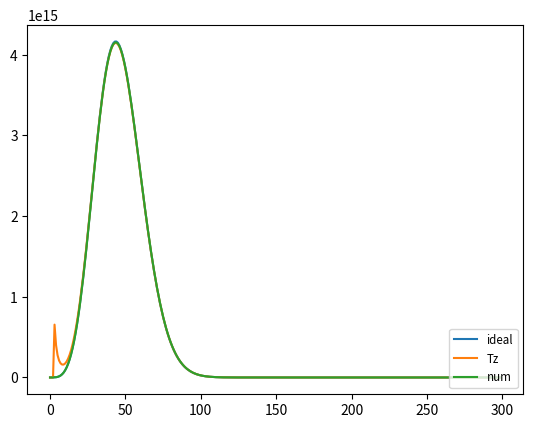

Here is the Python script that generated this plot:

import numpy as np
import matplotlib.pyplot as plt

#test G function
x = np.linspace(0.0001,0.0021,10)
a2 = 2.0* 0.004421**2
f = x**2 * np.exp(-x**2/a2)
dx = x[1]-x[0]

fd = 2*x*np.exp(-x**2/a2) -2*x**3/a2*np.exp(-x**2/a2)
fdn = np.gradient(f,dx)

lf = x
lf = lf/lf[0]*fd[0]

#plt.plot(x,fd)
#plt.plot(x,fdn)
#plt.plot(x,lf)


f3 = 2*x**3/a2*np.exp(-x**2/a2)
f3n = x**3
f3n = f3n/f3n[0]*f3[0]

#plt.plot(f3)
#plt.plot(x,f3n)

x = np.linspace(1.0e-4,601.0e-4,300)
dx = x[1]-x[0]
f1 = x * np.exp(-x**2/(4.421e-3*4)**2)

### f2
f2i = np.gradient(f1/x,dx)*x

f2t = np.gradient(f1,dx)- f1/x

f2 = np.gradient(f1,dx)
#f2[1] = (f1[1]*0.25 - f1[2])/2/dx
f2 = f2 -f1/x
f2[0] = 0
#f2[1] = (f1[1]*0.25 - f1[2])/2/dx

### f3
f3i = np.gradient(f2i/x**2,dx)*x**2

f3t = np.gradient(f2t,dx) - 2/x*f2t
#f3t = np.gradient(f2t,dx)/(1+(dx/x)**2/3)- 2/x*f2t

#f3 = np.gradient(f2,dx)
f3 = np.gradient(f2,dx)
f3 = f3 - 2/x*f2
f3[0] = 0
f3[1] = 0

#f3[0]= -(f2[0]*0.25 - f2[1])/dx/2
#f3[1]= -(f2[1]*0.25 - f2[2])/dx/2

### f4
#f33 = x**3 * np.exp(-x**2/a2)
f4i = np.gradient(f3i/x**3,dx)*x**3

#f4t = -2/a2*x*f33
f4t = np.gradient(f3t,dx)- 3/x*f3
f4 = np.gradient(f3,dx)/(1+(dx/x)**2/3)- 3/x*f3

### test H function ###
'''
f4 = x**4 * np.exp(-x**2/a2)*1.0e-9
f4[0:3]=0.0
f3i = (2*4+1 - 2*x**2/a2)*x**3*np.exp(-x**2/a2)*1.0e-9
f3 = np.gradient(f4*x**5,dx)/x**5
f3t = 5/x*f4+np.gradient(f4,dx)
f3t[2] = f3t[4]*(x[2]/x[4])**3
f3t[3] = f3t[4]*(x[3]/x[4])**3
'''

### test p^l v.s. p^l*exp(-p^2/B) ###

pt = 0.004421
fe0 = np.exp(-x**2/2/pt**2) / (np.sqrt(2.0*np.pi)*2*np.pi*pt**3)
fl0 = (fe0[0] - fe0[1]*x[0]**2/x[1]**2)/(1-x[0]**2/x[1]**2) +(fe0[1]-fe0[0])*(x/x[1])**2
#plt.plot(fe0,label='exp')
#plt.plot(fl0,label='2nd')


### f0->f4 ###
B = 2*pt**2
f1 = np.gradient(fe0,dx)
f1[0] = 2*x[0]*(fe0[1]-fe0[0])/(x[1]**2-x[0]**2)
invB = -(np.log(fe0[0])-np.log(fe0[1]))/(x[1]**2-x[0]**2)
#f1[0] = -2*x[0]*invB*fe0[0]
print((-2*x[0]/B) * fe0[0],f1[0],-2*x[0]*invB*fe0[0])
#f1 = (-2*x/B) * fe0

f2 = np.gradient(f1/x,dx)*x
z2 = np.gradient(f1,dx)-f1/x
f2[0:1] = 0
z2[0:1] = 0

f3 = np.gradient(f2/x**2,dx)*x**2
z3 = np.gradient(z2,dx)-z2/x*2.0
f3[0:2] = 0
z3[0:2] = 0
#f3[2] = -f2[3]*(1-(3/7)**2)/2/dx
f4 = np.gradient(f3/x**3,dx)*x**3
z4 = np.gradient(z3,dx)-z3/x*3.0
f4[0:3] = 0
z4[0:3] = 0
#f4[3] = f3[4]*(1-(5/9)**3)/2/dx
f5 = np.gradient(f4/x**4,dx)*x**4
f5[0:4] = 0

#f4i = (4/B**2 - 8*x/B**3 + 4/B + 8*x**2/B**2 - 3*8*x**2/B**3 + 16*x**4/B**4)*fe0
f2i = (-2*x/B)**2 * fe0
f3i = (-2*x/B)**3 * fe0
f4i = (-2*x/B)**4 * fe0
f5i = (-2*x/B)**5 * fe0

plt.plot(f4i[:],label='ideal')
plt.plot(z4[:],label='Tz')
plt.plot(f4[:],label='num')

plt.legend(loc=4,fontsize='small')

plt.show(block=False)

